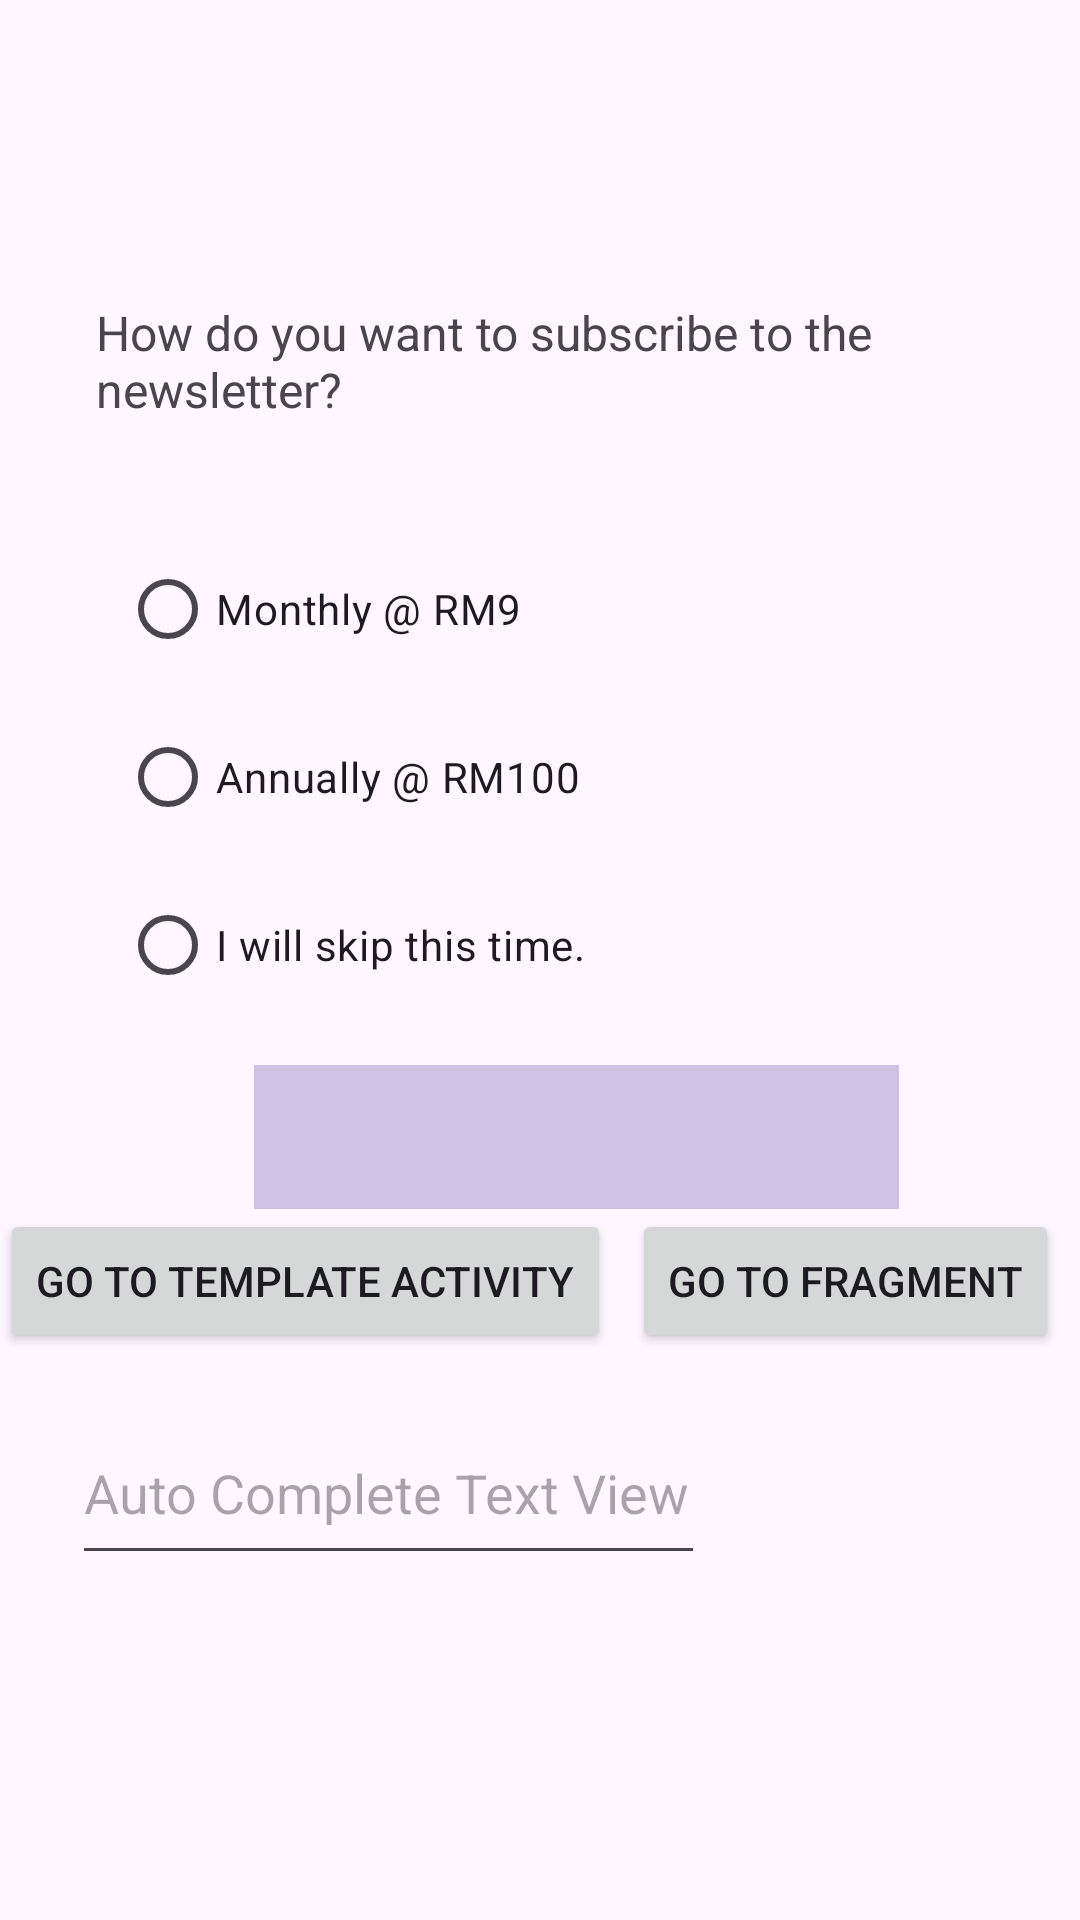

The Android layout XML behind this screen, and the referenced resources:
<!-- AndroidManifest.xml: application theme Theme.Practical_3 -->
<!-- res/layout/activity_main.xml -->
<?xml version="1.0" encoding="utf-8"?>
<androidx.constraintlayout.widget.ConstraintLayout xmlns:android="http://schemas.android.com/apk/res/android"
    xmlns:app="http://schemas.android.com/apk/res-auto"
    xmlns:tools="http://schemas.android.com/tools"
    android:layout_width="match_parent"
    android:layout_height="match_parent"
    tools:context=".MainActivity">

    <TextView
        android:id="@+id/textView"
        android:layout_width="305dp"
        android:layout_height="47dp"
        android:layout_marginStart="32dp"
        android:layout_marginTop="100dp"
        android:text="How do you want to subscribe to the newsletter?"
        android:textSize="16sp"
        app:layout_constraintStart_toStartOf="parent"
        app:layout_constraintTop_toTopOf="parent" />

    <RadioGroup
        android:id="@+id/RGSubscription"
        android:layout_width="wrap_content"
        android:layout_height="wrap_content"
        android:layout_marginStart="8dp"
        android:layout_marginTop="8dp"
        app:layout_constraintStart_toStartOf="parent"
        app:layout_constraintTop_toBottomOf="@+id/textView">

        <RadioButton
            android:id="@+id/RBMonthly"
            android:layout_width="wrap_content"
            android:layout_height="wrap_content"
            android:layout_marginStart="32dp"
            android:layout_marginTop="24dp"
            android:text="Monthly @ RM9"
            app:layout_constraintStart_toStartOf="parent"
            app:layout_constraintTop_toBottomOf="@+id/textView" />

        <RadioButton
            android:id="@+id/RBAnnually"
            android:layout_width="wrap_content"
            android:layout_height="wrap_content"
            android:layout_marginStart="32dp"
            android:layout_marginTop="8dp"
            android:text="Annually @ RM100"
            app:layout_constraintStart_toStartOf="parent"
            app:layout_constraintTop_toBottomOf="@+id/RBMonthly" />

        <RadioButton
            android:id="@+id/RBSkip"
            android:layout_width="wrap_content"
            android:layout_height="wrap_content"
            android:layout_marginStart="32dp"
            android:layout_marginTop="8dp"
            android:text="I will skip this time."
            app:layout_constraintStart_toStartOf="parent"
            app:layout_constraintTop_toBottomOf="@+id/RBAnnually" />
    </RadioGroup>

    <Spinner
        android:id="@+id/planetSpinner"
        android:layout_width="215dp"
        android:layout_height="48dp"
        android:layout_marginStart="24dp"
        android:layout_marginTop="16dp"
        android:background="#CEC1E4"
        app:layout_constraintEnd_toEndOf="parent"
        app:layout_constraintStart_toStartOf="parent"
        app:layout_constraintTop_toBottomOf="@+id/RGSubscription"
        tools:ignore="SpeakableTextPresentCheck" />

    <Button
        android:id="@+id/BtnGoToTemplateActivity"
        android:layout_width="wrap_content"
        android:layout_height="wrap_content"
        android:text="Go to template activity"
        app:layout_constraintEnd_toStartOf="@id/BtnShowAlertDialog"
        app:layout_constraintHorizontal_bias="0.5"
        app:layout_constraintStart_toStartOf="parent"
        app:layout_constraintTop_toBottomOf="@+id/planetSpinner" />

    <Button
        android:id="@+id/BtnFragmentActivity"
        android:layout_width="wrap_content"
        android:layout_height="wrap_content"
        android:text="Go to fragment"
        app:layout_constraintEnd_toEndOf="parent"
        app:layout_constraintStart_toEndOf="@+id/BtnGoToTemplateActivity"
        app:layout_constraintTop_toBottomOf="@+id/planetSpinner" />

    <AutoCompleteTextView
        android:id="@+id/ACTVBirthMonth"
        android:layout_width="211dp"
        android:layout_height="58dp"
        android:layout_marginStart="24dp"
        android:layout_marginTop="16dp"
        android:hint="Auto Complete Text View"
        android:minHeight="48dp"
        app:layout_constraintStart_toStartOf="parent"
        app:layout_constraintTop_toBottomOf="@+id/BtnGoToTemplateActivity"
        tools:ignore="SpeakableTextPresentCheck" />
</androidx.constraintlayout.widget.ConstraintLayout>
<!-- resources referenced by this layout -->
<resources>
  <style name="Theme.Practical_3" parent="Base.Theme.Practical_3" />
  <style name="Base.Theme.Practical_3" parent="Theme.Material3.DayNight.NoActionBar">
          
          
      </style>
</resources>
